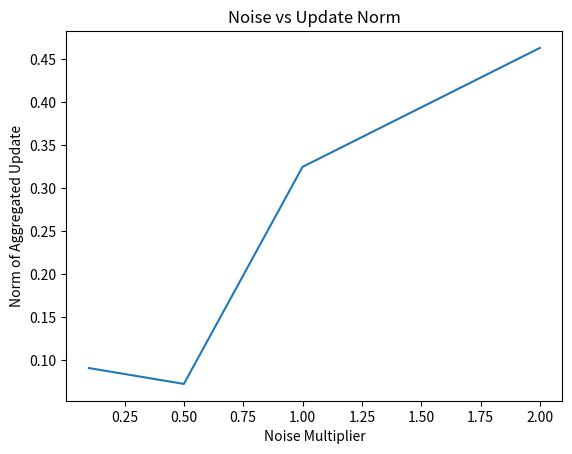

Source code (Python):
federated_learning_definition = "Training machine learning models across multiple decentralized devices while keeping data local."

dp_in_fl_sketch = "Even without raw data upload, model updates can leak sensitive information; DP guards against this."

import numpy as np
np.random.seed(42)
client_gradients = np.random.normal(0, 1, size=(100, 5))
client_gradients[:5]

def clip_gradients(gradients, clip_norm=1.0):
    norms = np.linalg.norm(gradients, axis=1, keepdims=True)
    factors = np.minimum(1, clip_norm / (norms + 1e-6))
    return gradients * factors

clipped_gradients = clip_gradients(client_gradients)
clipped_gradients[:5]

def add_noise(gradients, noise_multiplier=1.0, clip_norm=1.0):
    noise = np.random.normal(0, noise_multiplier * clip_norm, size=gradients.shape)
    return gradients + noise

noisy_gradients = add_noise(clipped_gradients)
noisy_gradients[:5]

global_update = np.mean(noisy_gradients, axis=0)
global_update

noise_levels = [0.1, 0.5, 1.0, 2.0]
update_norms = []
for noise in noise_levels:
    noisy = add_noise(clipped_gradients, noise_multiplier=noise)
    update = np.mean(noisy, axis=0)
    update_norms.append(np.linalg.norm(update))

import matplotlib.pyplot as plt
plt.plot(noise_levels, update_norms)
plt.xlabel('Noise Multiplier')
plt.ylabel('Norm of Aggregated Update')
plt.title('Noise vs Update Norm')
plt.show()

fl_privacy_accuracy_reflection = "More noise → more privacy but slower or worse model convergence."

real_world_fl_apps = "Next-word prediction (Gboard), on-device personalization (recommendations), health data models."

future_fl_research = "Adaptive clipping, secure aggregation, DP accounting improvements for long training sessions."